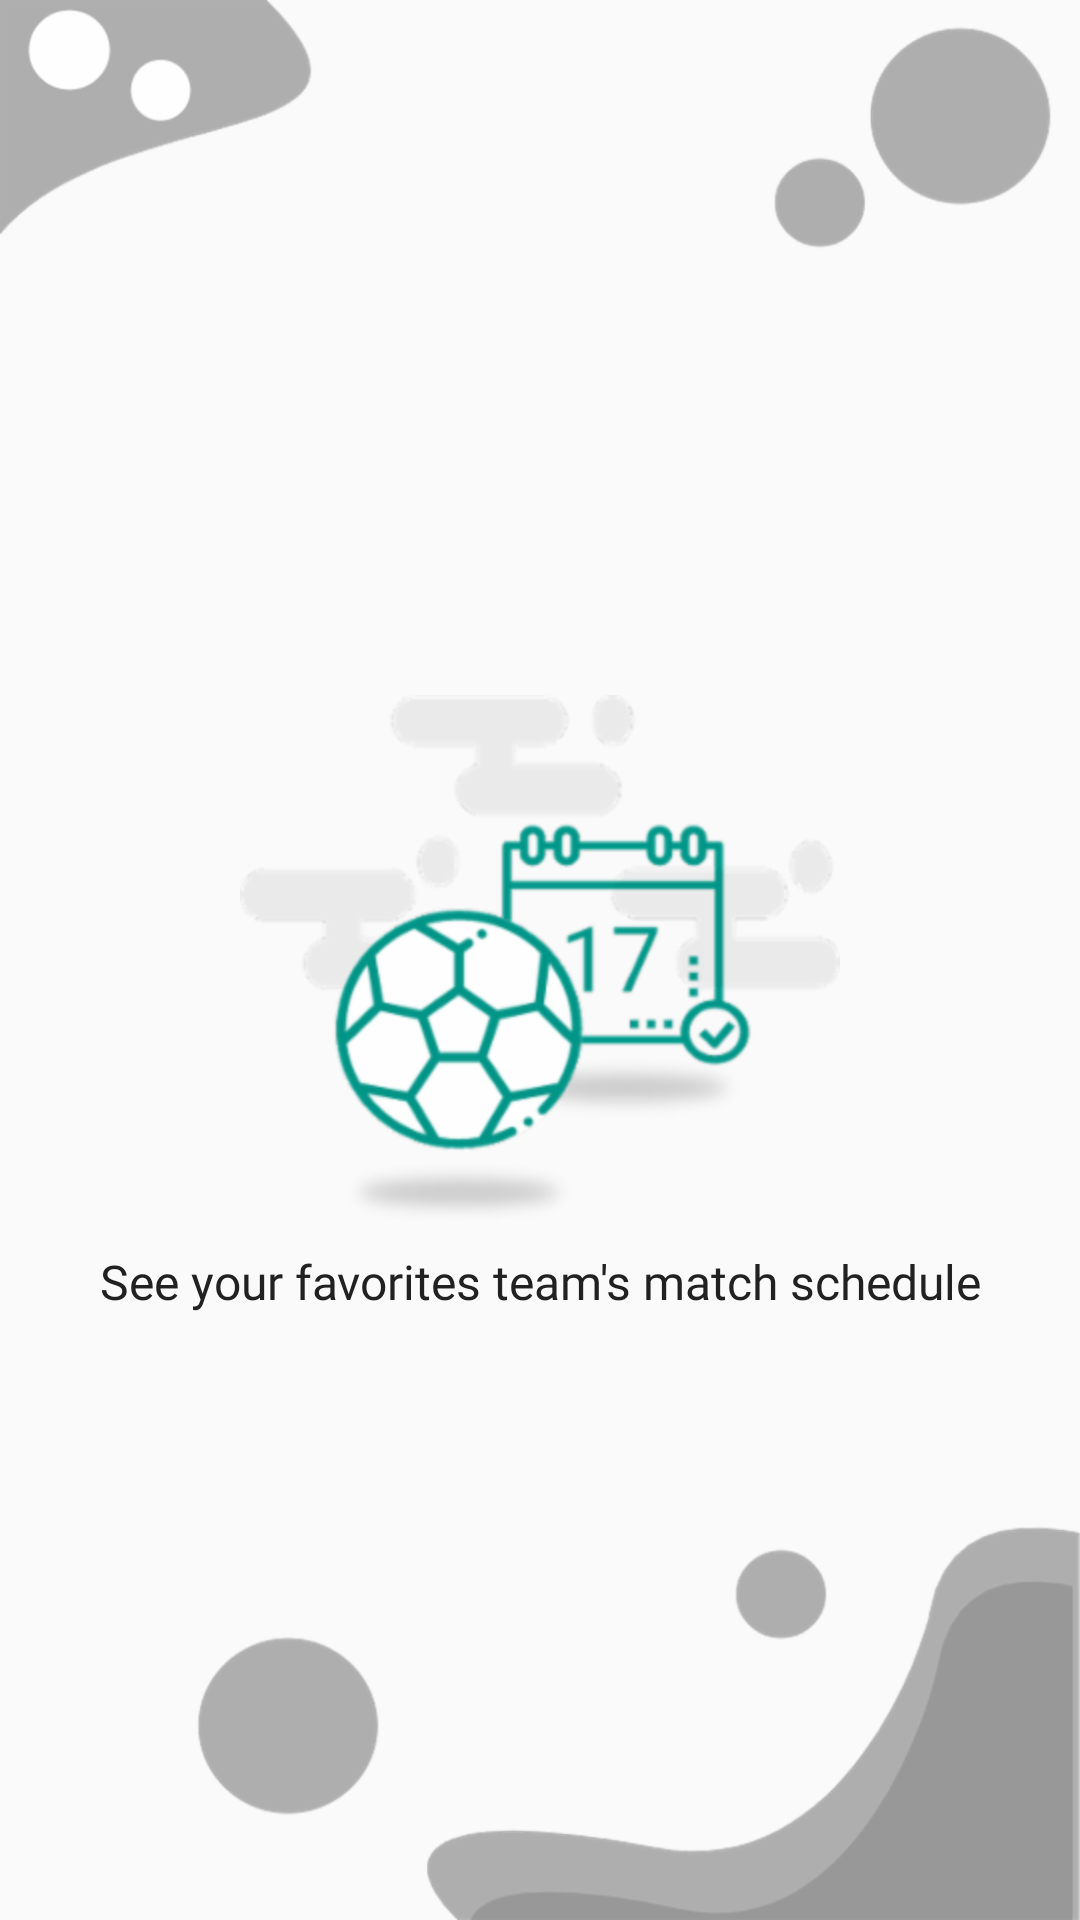

This screen was rendered from an Android layout file. Write that file and the resources it references.
<!-- AndroidManifest.xml: application theme AppTheme -->
<!-- res/layout/activity_loading.xml -->
<?xml version="1.0" encoding="utf-8"?>
<android.support.constraint.ConstraintLayout
    xmlns:android="http://schemas.android.com/apk/res/android"
    xmlns:app="http://schemas.android.com/apk/res-auto"
    xmlns:tools="http://schemas.android.com/tools"
    android:layout_width="match_parent"
    android:layout_height="match_parent">

    <ImageView
        android:layout_width="match_parent"
        android:layout_height="match_parent"
        android:scaleType="fitXY"
        android:src="@drawable/bg_loading"
        app:layout_constraintBottom_toBottomOf="parent"
        app:layout_constraintEnd_toEndOf="parent"
        app:layout_constraintStart_toStartOf="parent"
        app:layout_constraintTop_toTopOf="parent"
        tools:ignore="ContentDescription" />

    <ImageView
        android:id="@+id/iv_logo_loading"
        android:layout_width="wrap_content"
        android:layout_height="wrap_content"
        android:scaleType="centerCrop"
        android:src="@drawable/logo_loading"
        app:layout_constraintBottom_toBottomOf="parent"
        app:layout_constraintEnd_toEndOf="parent"
        app:layout_constraintStart_toStartOf="parent"
        app:layout_constraintTop_toTopOf="parent"
        tools:ignore="ContentDescription" />

    <TextView
        android:id="@+id/tv_slogan"
        android:layout_width="wrap_content"
        android:layout_height="wrap_content"
        android:layout_marginTop="@dimen/default_margin"
        android:fontFamily="@font/over_lock"
        android:text="@string/slogan_loading"
        android:textColor="@color/colorPrimaryText"
        android:textSize="@dimen/subtitle_size"
        app:layout_constraintEnd_toEndOf="@+id/iv_logo_loading"
        app:layout_constraintStart_toStartOf="@+id/iv_logo_loading"
        app:layout_constraintTop_toBottomOf="@+id/iv_logo_loading" />

</android.support.constraint.ConstraintLayout>
<!-- resources referenced by this layout -->
<resources>
  <color name="colorPrimaryText">#212121</color>
  <dimen name="default_margin">8dp</dimen>
  <dimen name="subtitle_size">16sp</dimen>
  <!-- drawable bg_loading: png bitmap (drawable-hdpi, 26490 bytes) -->
  <!-- drawable logo_loading: png bitmap (drawable-hdpi, 35201 bytes) -->
  <string name="slogan_loading">See your favorites team\'s match schedule</string>
  <style name="AppTheme" parent="Theme.AppCompat.Light.NoActionBar">
          
          <item name="colorPrimary">@color/colorPrimary</item>
          <item name="colorPrimaryDark">@color/colorPrimaryDark</item>
          <item name="colorAccent">@color/colorAccent</item>
      </style>
  <color name="colorPrimary">#009688</color>
  <color name="colorPrimaryDark">#999999</color>
  <color name="colorAccent">#D81B60</color>
</resources>
